Photos from the image-classification dataset "data" in the GitHub repository 7Solomon/image_recognition_for_simplified_structures. Its 5 classes are: 0 gelenk, 1 festlager, 2 loslager, 3 biegesteife ecke, normal force hinge.

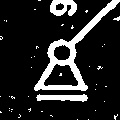
Label: 2 loslager

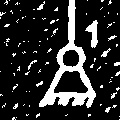
Label: 1 festlager

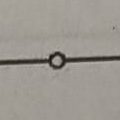
Label: 0 gelenk

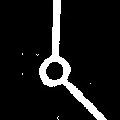
Label: 0 gelenk

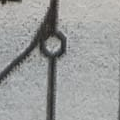
Label: 0 gelenk

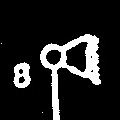
Label: 1 festlager
